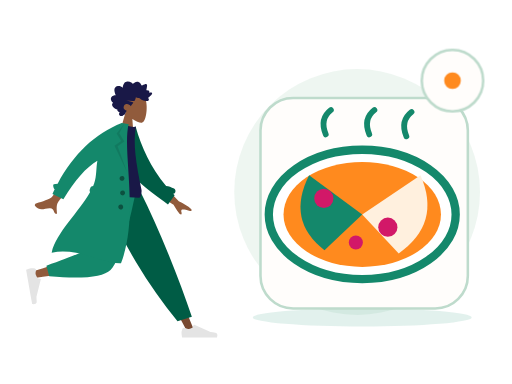
t = 0.00 s
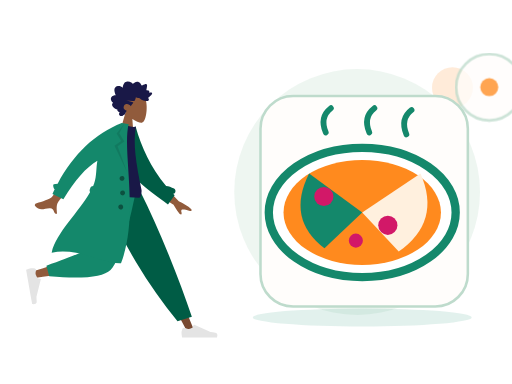
t = 0.70 s
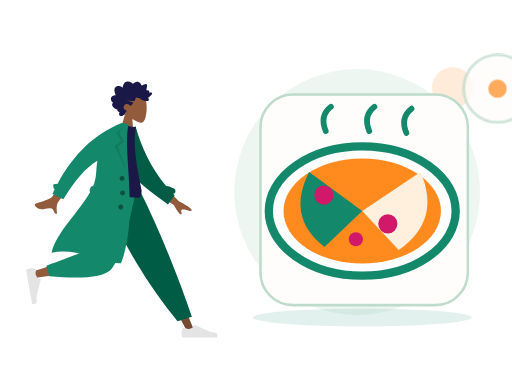
t = 1.05 s
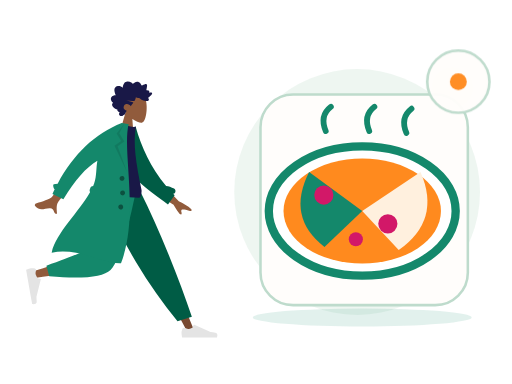
t = 1.75 s
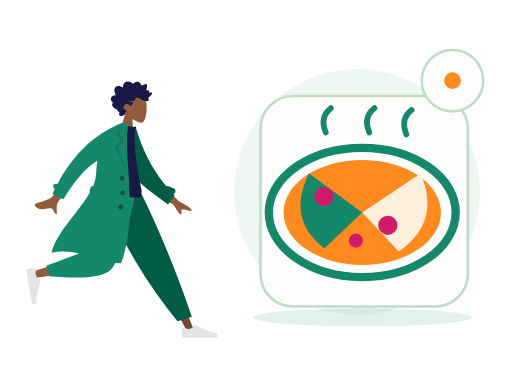
t = 2.10 s
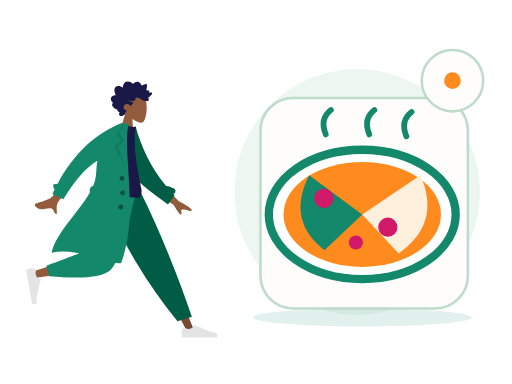
t = 2.80 s

The animated SVG that drew these frames (rendered in a browser with its animation timeline set to each time). Animation: 2 CSS @keyframes rules; one cycle of 2.80 s.

<?xml version="1.0" encoding="UTF-8"?>
<svg xmlns="http://www.w3.org/2000/svg" xmlns:xlink="http://www.w3.org/1999/xlink" width="800" height="600" viewBox="0 0 800 600" role="img" aria-labelledby="base-food-title base-food-desc" data-illustration="base-food" data-base="BASE-FOOD" data-theme="light" data-motion="on" data-requires-business-state="false" data-status="REVUE_VISUELLE_REQUISE">
<title id="base-food-title">Food — master</title><desc id="base-food-desc">Illustration Zamurek. Géométrie vectorielle native. Famille BASE-FOOD. Sources Humaaans / IRA Design lorsque présentes. Pas de preuve transactionnelle.</desc>
<style><![CDATA[#base-food-seal{transform-box:fill-box;transform-origin:center;animation:base-food-hint 2s ease-in-out 1}#base-food-device{transform-box:fill-box;transform-origin:center;animation:base-food-float 2.8s ease-in-out 1}@keyframes base-food-hint{0%,100%{scale:1;opacity:1}50%{scale:1.1;opacity:.72}}@keyframes base-food-float{0%,100%{translate:0 0}50%{translate:0 -6px}}@media(prefers-reduced-motion:reduce){*{animation:none!important;transition:none!important}}]]></style>
<g id="base-food-background" data-layer="decor">
<circle cx="558" cy="300" r="192" fill="#EAF4EE" opacity=".81"/>
<ellipse cx="566" cy="496" rx="171" ry="14" fill="#14886B" opacity=".12"/>
<circle cx="707" cy="137" r="32" fill="#FF8A1E" opacity=".17"/>
<path d="M701 218l10 16 16 10-16 10-10 16-10-16-16-10 16-10z" fill="#D21868" opacity=".25"/></g>
<g id="base-food-person" data-upstream="Humaaans" data-source="standing-4.svg"><svg x="9" y="89" width="355" height="445" viewBox="0 0 380 480" overflow="visible">
    
    <title>humaaans/standing-4</title>
    <desc>Created with Sketch.</desc>
    <g id="base-food-person-node-0" data-part="part" stroke="none" stroke-width="1" fill="none" fill-rule="evenodd">
        <g id="base-food-person-node-1" data-part="part" transform="translate(33.000000, 20.000000)">
            <g id="base-food-person-node-2" data-part="head" transform="translate(174.354244, 59.765189) rotate(4.000000) translate(-174.354244, -59.765189) translate(103.501978, 5.532072)">
                <g id="base-food-person-node-3" data-part="head" stroke-width="1" transform="translate(56.316359, 32.329762)" fill="#915B3C">
                    <path d="M8.61668863,35.9695996 C3.8111203,30.3288374 0.558611141,23.4160055 1.10210733,15.6699789 C2.66807119,-6.64848056 33.7361385,-1.73870383 39.7795208,9.52573796 C45.8229031,20.7901798 45.1047922,49.3633705 37.294259,51.3766405 C34.1794292,52.1795298 27.5439155,50.2127726 20.7905107,46.1421897 L25.0294931,76.1313749 L0,76.1313749 L8.61668863,35.9695996 Z"></path>
                </g>
                <path d="M99.4991371,40.5704108 C100.307567,39.7692754 100.748546,38.6257895 101.130011,37.5400019 C101.526162,36.4120821 101.911083,35.2725397 102.174096,34.0985442 C102.699643,31.7528363 102.704634,29.0552308 101.031237,27.2337892 C99.6891977,25.7731699 97.6755151,25.1180446 95.8170486,24.9756666 C94.5788709,24.8807134 93.3071925,25.0541198 92.1202736,25.4443101 C90.9426657,25.8313872 89.9275692,26.6028432 88.7859576,27.0816565 C88.742378,24.5538252 88.3093662,21.9088331 87.026937,19.7504373 C85.7928868,17.6737117 83.8253755,16.5083295 81.584676,16.2000169 C79.2848465,15.8836099 77.0138141,16.421782 74.95492,17.5351734 C74.4394526,17.8140142 73.9287847,18.106138 73.4400985,18.436762 C73.0308923,18.7136311 72.6054636,19.047057 72.1253206,19.1596518 C71.5900792,19.2853222 71.3247622,18.9761794 70.9768937,18.5856778 C70.5690313,18.1278268 70.1095262,17.724561 69.6232398,17.3670595 C67.473059,15.7865812 64.6519067,15.1367483 62.1608647,16.0841013 C61.0131098,16.5205748 59.8970316,17.2618326 59.118359,18.2832803 C58.4242538,19.1937935 57.9291363,20.6381203 56.971154,21.2724908 C56.5646354,21.5417844 56.2775287,21.1850093 55.9073905,20.9213196 C55.3514151,20.5251104 54.8211652,20.0879104 54.2584706,19.7024937 C53.4680872,19.1610009 52.6123345,18.7559709 51.6959159,18.5439606 C50.3543567,18.2335725 48.5004018,18.3063181 48.1168249,20.0634198 C47.9728396,20.7234225 48.0832283,21.4292934 48.1297836,22.0942773 C48.1936171,23.0073848 48.2602343,23.9201811 48.3395222,24.8319396 C48.3997081,25.5242161 48.4758283,26.1928321 48.606471,26.8726556 C48.6761599,27.2350345 48.8942496,27.9106034 48.7388415,28.2735011 C48.5446533,28.7270973 47.6483927,28.4692189 47.2654877,28.4849925 C46.5091808,28.5162285 45.7497063,28.6488517 45.0504176,28.972004 C44.5084569,29.2225145 43.938659,29.5909122 43.7099143,30.2121035 C43.5692886,30.5936806 43.6063409,30.985635 43.6727661,31.3782121 C43.752438,31.8493462 43.6613433,32.099234 43.6018293,32.5746228 C42.5860609,32.074432 39.0660999,30.9631161 38.623201,32.7835199 C38.4757601,33.3896639 38.8115338,34.0745724 39.0677317,34.5857632 C39.5170619,35.4823707 40.1061538,36.3018741 40.7083964,37.0833962 C41.9646203,38.7137898 43.4643713,40.1200315 45.0779668,41.3226686 C43.1874396,42.1631344 42.6939539,44.6421919 44.330779,46.1192074 C45.0534893,46.7713234 46.0251982,46.9165032 46.9368172,46.8747861 C47.2704792,46.8595313 47.7514862,46.7312666 48.0140194,46.78938 C48.155317,46.820616 48.3065976,46.9403712 48.5023216,46.9537581 C49.7888784,47.0418622 51.2412103,46.7318892 52.498874,46.4464069 C54.7398615,45.9377067 56.8614372,44.8759947 58.5939645,43.258988 C59.0383992,42.8442032 59.4055617,42.6054192 60.0037727,42.6115419 C60.5279753,42.6168344 61.0422908,42.7605614 61.5660134,42.7738445 C62.9517281,42.8092314 64.2011367,42.1317946 65.4878855,41.6808965 C65.5666934,43.4192151 66.0617149,45.3337419 66.7728104,46.8976163 C67.3526873,48.1728952 68.5636038,48.3582356 69.7534985,48.470104 C73.5585504,48.8281244 77.377041,48.4285944 81.1868925,48.4338869 C77.4988526,49.2675036 73.6878493,49.6110993 70.032542,50.5920751 C68.3802625,51.0353977 69.6419578,52.1489967 70.3484458,52.9209716 C71.5117512,54.1922033 72.376719,55.7672853 72.9766578,57.4266319 C74.7807938,55.0749051 77.9696846,53.5253515 80.7948685,54.2478262 C83.9164702,55.0459521 86.11455,59.2673754 84.1184336,62.3022465 C82.9595438,64.064018 80.8667652,64.7441529 79.1254068,65.5010806 C80.4838602,66.9134449 80.8124347,68.9994064 81.6300793,70.7565081 C82.0333342,71.6230211 82.5993885,72.6027516 83.5012165,72.904734 C83.8348785,73.0164986 84.2261346,73.0260458 84.4893398,73.2980375 C84.8154185,73.6347842 84.8930746,74.0112764 85.3094801,74.3007021 C86.9710707,75.4559144 89.56655,75.3668763 91.0393278,73.8593512 C92.371192,72.4959682 92.0246673,70.3385064 90.9123328,68.9562364 C92.6829682,68.2181956 95.9088152,67.2689747 95.205111,64.5104538 C99.0418397,64.2556886 108.357306,58.033191 103.207815,53.4862287 C106.033863,51.8890428 108.630206,47.9856869 106.814935,44.5448518 C105.417126,41.8952936 102.166321,40.7109208 99.4991371,40.5704108" id="base-food-person-node-4" data-part="part" fill="#191847" transform="translate(73.002688, 45.365956) scale(-1, 1) translate(-73.002688, -45.365956) "></path>
            </g>
            <g id="base-food-person-node-5" data-part="legs" transform="translate(0.000000, 203.717748)">
                <polygon id="base-food-person-node-6" data-part="part" fill="#784931" points="135.576421 0 213.070248 129.55569 271.168323 239.084106 283.682133 239.084106 186.337993 5.30873359e-13"></polygon>
                <g id="base-food-person-node-7" data-part="part" transform="translate(260.723886, 207.536214)" fill="#E4E4E4">
                    <path d="M2.79301173,26.4915537 C1.62626761,29.6061473 1.04289555,31.9365831 1.04289555,33.4828611 C1.04289555,35.3635003 1.35619618,38.1078205 1.98279745,41.7158218 C4.16447086,41.7158218 23.7715371,41.7158218 60.8039962,41.7158218 C62.3325506,36.662479 61.4501804,33.9343419 58.1568854,33.5314103 C54.8635904,33.1284788 52.1277943,32.7646639 49.9494971,32.4399656 L22.6099678,20.2518671 C22.0839009,20.0173438 21.4673207,20.2536867 21.2327974,20.7797536 C21.2287854,20.7887531 21.2249011,20.7978091 21.2211457,20.8069187 L19.4637818,25.069848 C16.415052,26.4923128 13.9376425,27.2035452 12.0315534,27.2035452 C10.4829012,27.2035452 8.34419941,26.5780944 5.61544804,25.3271928 L5.61545374,25.3271803 C4.56828164,24.8471405 3.33023177,25.3068921 2.85019196,26.3540642 C2.82950154,26.3991988 2.81042931,26.4450579 2.79301173,26.4915537 Z" id="base-food-person-node-8" data-part="part"></path>
                </g>
                <path d="M255.032865,221.545314 L279.165526,214.245045 C268.59235,182.636952 255.63342,147.853404 240.288738,109.894402 C224.944056,71.9353994 208.464438,35.3039322 190.849885,2.84217094e-14 L122.69048,2.84217094e-14 C142.274076,44.6578531 163.035313,85.2352452 184.974193,121.732176 C206.913072,158.229107 230.265963,191.500153 255.032865,221.545314 Z" id="base-food-person-node-9" data-part="part" fill="#005C45"></path>
                <path d="M130.483574,2.84217094e-14 C123.169612,45.5267591 109.062982,103.692464 107.731697,105.487475 C106.844173,106.684149 74.8930942,117.390616 11.8784597,137.606876 L14.5815936,148.641752 C89.7263975,137.799641 129.321301,129.387885 133.366303,123.406484 C139.433807,114.434384 169.729671,43.5545895 181.463825,2.84217094e-14 L130.483574,2.84217094e-14 Z" id="base-food-person-node-10" data-part="part" fill="#915B3C"></path>
                <path d="M34.0291683,128.068071 L38.7904444,145.840535 C94.9943795,150.76997 129.431772,147.208144 142.102622,135.155056 C154.773471,123.101968 169.2145,78.0502828 185.425707,-1.13686838e-13 L120.431644,-1.13686838e-13 C110.160605,63.9126794 104.418425,97.2105109 103.205106,99.8934944 C101.991786,102.576478 78.9331404,111.968003 34.0291683,128.068071 Z" id="base-food-person-node-11" data-part="part" fill="#14886B"></path>
                <g id="base-food-person-node-12" data-part="part" transform="translate(25.550941, 160.605914) rotate(80.000000) translate(-25.550941, -160.605914) translate(-6.257373, 139.748003)" fill="#E4E4E4">
                    <path d="M2.79301173,26.4915537 C1.62626761,29.6061473 1.04289555,31.9365831 1.04289555,33.4828611 C1.04289555,35.3635003 1.35619618,38.1078205 1.98279745,41.7158218 C4.16447086,41.7158218 23.7715371,41.7158218 60.8039962,41.7158218 C62.3325506,36.662479 61.4501804,33.9343419 58.1568854,33.5314103 C54.8635904,33.1284788 52.1277943,32.7646639 49.9494971,32.4399656 L22.6099678,20.2518671 C22.0839009,20.0173438 21.4673207,20.2536867 21.2327974,20.7797536 C21.2287854,20.7887531 21.2249011,20.7978091 21.2211457,20.8069187 L19.4637818,25.069848 C16.415052,26.4923128 13.9376425,27.2035452 12.0315534,27.2035452 C10.4829012,27.2035452 8.34419941,26.5780944 5.61544804,25.3271928 L5.61545374,25.3271803 C4.56828164,24.8471405 3.33023177,25.3068921 2.85019196,26.3540642 C2.82950154,26.3991988 2.81042931,26.4450579 2.79301173,26.4915537 Z" id="base-food-person-node-13" data-part="part"></path>
                </g>
            </g>
            <g id="base-food-person-node-14" data-part="body" transform="translate(157.291764, 189.723885) rotate(10.000000) translate(-157.291764, -189.723885) translate(23.922792, 92.208568)">
                <path d="M206.173124,94.1153146 L237.654616,120.804733 C246.485384,123.862803 253.793796,127.410328 259.579851,131.447309 C260.915433,132.846883 262.455388,135.5998 256.571267,134.73118 C250.687146,133.862559 244.458869,133.213532 243.501485,135.174285 C242.5441,137.135038 245.955361,139.798484 244.114915,142.405686 C242.88795,144.14382 238.009153,139.229219 229.478524,127.661882 L197.569051,111.736722 L206.173124,94.1153146 Z M56.7072446,73.4638943 L74.7971874,78.0625522 C50.5815452,118.773292 37.6318712,140.288454 35.9481654,142.60804 C32.1598272,147.827109 34.9113156,157.9002 35.846123,163.177813 C28.1748426,164.545256 31.7616574,153.29197 22.045982,155.171625 C13.1779641,156.887287 5.46312053,162.07869 -2.3052584,154.124844 C-3.26033494,153.146965 -3.84342212,150.216288 -0.344007547,148.912227 C8.37431034,145.663337 21.331407,139.403357 23.5143959,136.82375 C26.4912913,133.305996 37.5555742,112.186044 56.7072446,73.4638943 Z" id="base-food-person-node-15" data-part="part" fill="#915B3C" transform="translate(128.887550, 118.378653) rotate(-4.000000) translate(-128.887550, -118.378653) "></path>
                <path d="M212.041997,91.4388947 C216.322135,91.1316164 220.977876,91.840669 225.96947,93.5225255 C228.425683,94.3501164 229.745942,97.0121652 228.918351,99.468378 C228.437693,100.894926 227.338238,101.938296 226.019703,102.400243 C226.974814,103.097038 227.938387,103.789986 228.910523,104.479018 L220.518159,121.611657 C185.202658,104.00331 152.009465,90.7275746 136.884063,61.6576093 C131.807586,51.9009775 133.525829,18.7598762 133.041282,6.70328273 L144.195079,2.12901314 C159.743039,34.2677247 180.784924,65.1009176 212.041997,91.4388947 Z" id="base-food-person-node-16" data-part="part" fill="#005C45"></path>
                <path d="M93.8605991,118.795966 C126.647489,122.397786 152.454369,122.397786 171.281237,118.795966 C173.613759,118.349724 173.511327,108.294692 172.429622,105.548568 C155.584668,62.7842666 144.503922,31.478793 144.503922,1.7756729 C141.413084,3.39017178 136.003828,3.63212462 128.276152,2.50153141 C107.508141,33.1115518 97.9618253,68.2330479 93.8605991,118.795966 Z" id="base-food-person-node-17" data-part="part" fill="#191847"></path>
                <path d="M87.7686047,123.851994 C86.6551335,122.804333 86.0746685,121.23383 86.3599826,119.615734 L86.9032734,116.534579 C87.2714462,114.446567 88.9672349,112.926105 90.9694489,112.688237 C91.3194625,111.123614 91.6212422,109.569477 91.8704803,108.02672 C93.9758723,94.9945677 90.3786992,82.2161192 90.5476353,69.6676184 C73.7777663,83.9755631 58.7338752,108.681389 45.4159618,143.785095 L25.7190162,137.989136 C26.4705662,135.197044 27.2490397,132.439245 28.0544368,129.715738 C25.7810093,128.424203 23.124502,122.504744 25.0363804,121.514185 C27.0109281,120.491156 29.1027284,119.771114 31.3056195,119.347312 C49.3658661,64.9506232 78.8998655,25.168186 119.907618,-3.99680289e-13 L125.540937,-3.94351218e-13 L131.768209,-1.0658141e-14 C128.276152,46.1801869 176.509698,147.001238 159.761787,233.106043 C128.805794,240.019061 84.6121081,218.510359 41.593608,235.694393 C43.1943273,201.019067 75.2586187,160.283448 87.7686085,123.851985 Z" id="base-food-person-node-18" data-part="part" fill="#14886B"></path>
                <polygon id="base-food-person-node-19" data-part="part" fill-opacity="0.1" fill="#000000" points="124.214865 1.04289555 118.834405 17.5888976 129.669457 29.9926784 119.877301 39.740063 143.567348 80.302957 114.597103 39.8211017 124.214865 29.9926784 114.597103 19.0312358"></polygon>
                <path d="M136.619317,95.9463902 C134.315415,95.9463902 132.447734,94.0787093 132.447734,91.774808 C132.447734,89.4709068 134.315415,87.6032259 136.619317,87.6032259 C138.923218,87.6032259 140.790899,89.4709068 140.790899,91.774808 C140.790899,94.0787093 138.923218,95.9463902 136.619317,95.9463902 Z M141.833794,119.932988 C139.529893,119.932988 137.662212,118.065307 137.662212,115.761406 C137.662212,113.457504 139.529893,111.589823 141.833794,111.589823 C144.137695,111.589823 146.005376,113.457504 146.005376,115.761406 C146.005376,118.065307 144.137695,119.932988 141.833794,119.932988 Z M142.87669,143.919585 C140.572789,143.919585 138.705108,142.051904 138.705108,139.748003 C138.705108,137.444102 140.572789,135.576421 142.87669,135.576421 C145.180591,135.576421 147.048272,137.444102 147.048272,139.748003 C147.048272,142.051904 145.180591,143.919585 142.87669,143.919585 Z" id="base-food-person-node-20" data-part="part" fill-opacity="0.4" fill="#000000"></path>
            </g>
        </g>
    </g>
</svg></g>
<g id="base-food-device" data-layer="object" transform="translate(407 153)">
<rect x="0" y="0" width="324" height="329" rx="51" fill="#FFFDFB" stroke="#BEDBCC" stroke-width="4"/>
<g id="base-food-object-geometry" transform="translate(1 16)"><ellipse cx="158" cy="166" rx="146" ry="101" fill="#FFFFFF" stroke="#14886B" stroke-width="13"/><ellipse cx="158" cy="166" rx="123" ry="82" fill="#FF8A1E"/><path d="M158 166L75 105q-36 71 24 117z" fill="#14886B"/><path d="M158 166l91-61q33 75-34 122z" fill="#FFF0DE"/><circle cx="98" cy="141" r="15" fill="#D21868"/><circle cx="198" cy="186" r="15" fill="#D21868"/><circle cx="148" cy="210" r="11" fill="#D21868"/><path d="M101 41q-10-24 8-38m60 38q-10-24 8-38m50 41q-10-24 8-38" fill="none" stroke="#14886B" stroke-width="9" stroke-linecap="round"/></g>
</g>

<g id="base-food-seal" data-layer="contextual-accessory" transform="translate(707 126)">
<circle r="48" fill="#FFFDFB" stroke="#BEDBCC" stroke-width="4"/>
<g id="base-food-context-symbol"><circle r="13" fill="#FF8A1E"/></g></g>
</svg>
